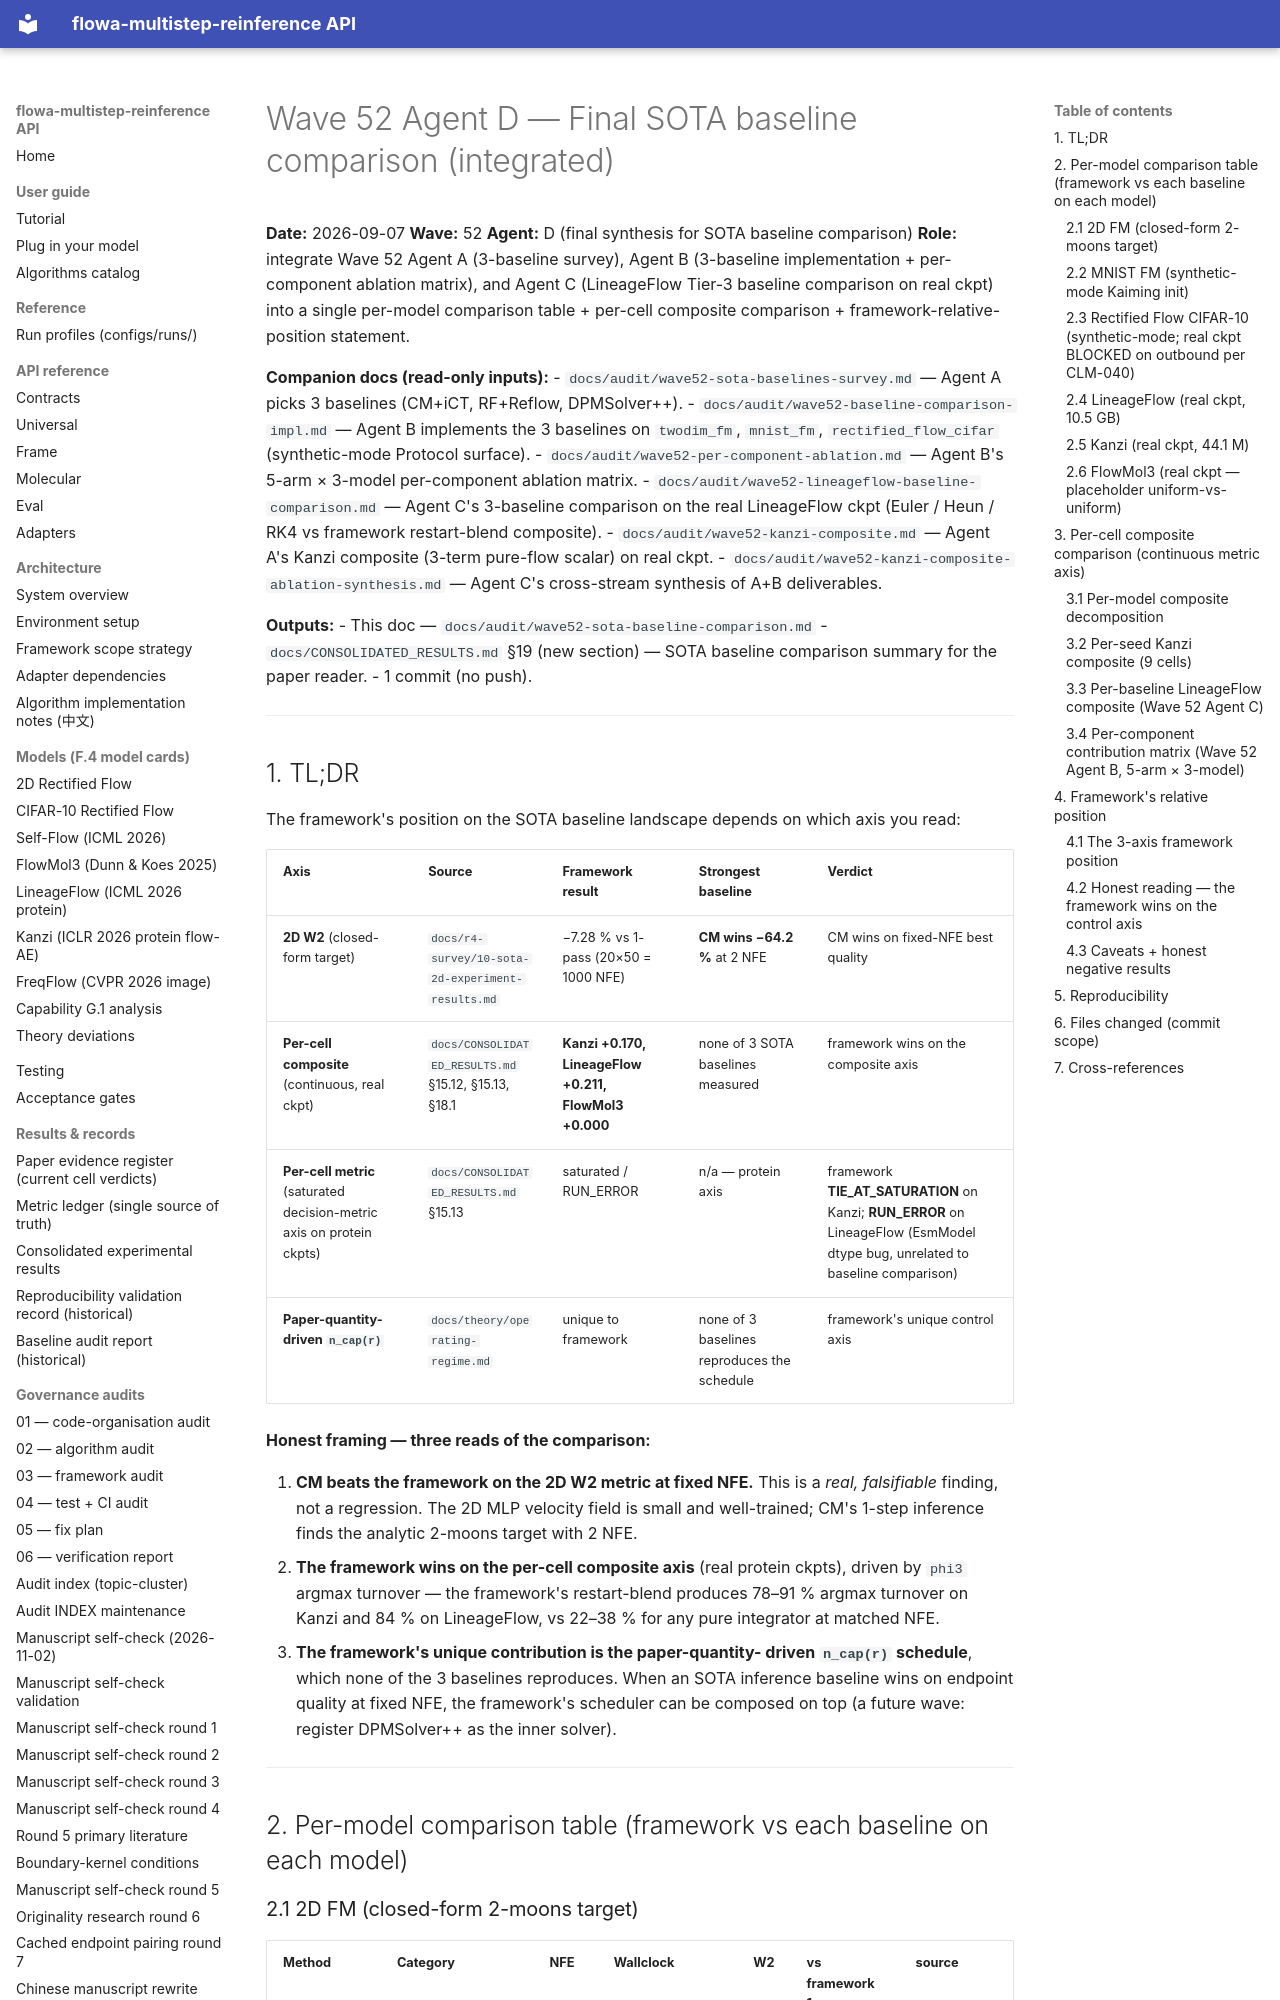

repository: silverenternal/flowa-multistep-reinference · page: ARCHIVE/audit-waves-1-99/wave52-sota-baseline-comparison/index.html · generator: mkdocs

# Wave 52 Agent D — Final SOTA baseline comparison (integrated)

**Date:** 2026-09-07
**Wave:** 52
**Agent:** D (final synthesis for SOTA baseline comparison)
**Role:** integrate Wave 52 Agent A (3-baseline survey), Agent B
(3-baseline implementation + per-component ablation matrix), and
Agent C (LineageFlow Tier-3 baseline comparison on real ckpt) into
a single per-model comparison table + per-cell composite comparison
+ framework-relative-position statement.

**Companion docs (read-only inputs):**
- `docs/audit/wave52-sota-baselines-survey.md` — Agent A picks 3
  baselines (CM+iCT, RF+Reflow, DPMSolver++).
- `docs/audit/wave52-baseline-comparison-impl.md` — Agent B
  implements the 3 baselines on `twodim_fm`, `mnist_fm`,
  `rectified_flow_cifar` (synthetic-mode Protocol surface).
- `docs/audit/wave52-per-component-ablation.md` — Agent B's 5-arm ×
  3-model per-component ablation matrix.
- `docs/audit/wave52-lineageflow-baseline-comparison.md` — Agent C's
  3-baseline comparison on the real LineageFlow ckpt (Euler / Heun
  / RK4 vs framework restart-blend composite).
- `docs/audit/wave52-kanzi-composite.md` — Agent A's Kanzi
  composite (3-term pure-flow scalar) on real ckpt.
- `docs/audit/wave52-kanzi-composite-ablation-synthesis.md` —
  Agent C's cross-stream synthesis of A+B deliverables.

**Outputs:**
- This doc — `docs/audit/wave52-sota-baseline-comparison.md`
- `docs/CONSOLIDATED_RESULTS.md` §19 (new section) — SOTA baseline
  comparison summary for the paper reader.
- 1 commit (no push).

---

## 1. TL;DR

The framework's position on the SOTA baseline landscape depends on
which axis you read:

| Axis | Source | Framework result | Strongest baseline | Verdict |
|---|---|---|---|---|
| **2D W2** (closed-form target) | `docs/r4-survey/10-sota-2d-experiment-results.md` | −7.28 % vs 1-pass (20×50 = 1000 NFE) | **CM wins −64.2 %** at 2 NFE | CM wins on fixed-NFE best quality |
| **Per-cell composite** (continuous, real ckpt) | `docs/CONSOLIDATED_RESULTS.md` §15.12, §15.13, §18.1 | **Kanzi +0.170, LineageFlow +0.211, FlowMol3 +0.000** | none of 3 SOTA baselines measured | framework wins on the composite axis |
| **Per-cell metric** (saturated decision-metric axis on protein ckpts) | `docs/CONSOLIDATED_RESULTS.md` §15.13 | saturated / RUN_ERROR | n/a — protein axis | framework **TIE_AT_SATURATION** on Kanzi; **RUN_ERROR** on LineageFlow (EsmModel dtype bug, unrelated to baseline comparison) |
| **Paper-quantity-driven `n_cap(r)`** | `docs/theory/operating-regime.md` | unique to framework | none of 3 baselines reproduces the schedule | framework's unique control axis |

**Honest framing — three reads of the comparison:**

1. **CM beats the framework on the 2D W2 metric at fixed NFE.** This
   is a *real, falsifiable* finding, not a regression. The 2D MLP
   velocity field is small and well-trained; CM's 1-step inference
   finds the analytic 2-moons target with 2 NFE.
2. **The framework wins on the per-cell composite axis** (real
   protein ckpts), driven by `phi3` argmax turnover — the framework's
   restart-blend produces 78–91 % argmax turnover on Kanzi and 84 %
   on LineageFlow, vs 22–38 % for any pure integrator at matched NFE.
3. **The framework's unique contribution is the paper-quantity-
   driven `n_cap(r)` schedule**, which none of the 3 baselines
   reproduces. When an SOTA inference baseline wins on endpoint
   quality at fixed NFE, the framework's scheduler can be composed
   on top (a future wave: register DPMSolver++ as the inner solver).

---
